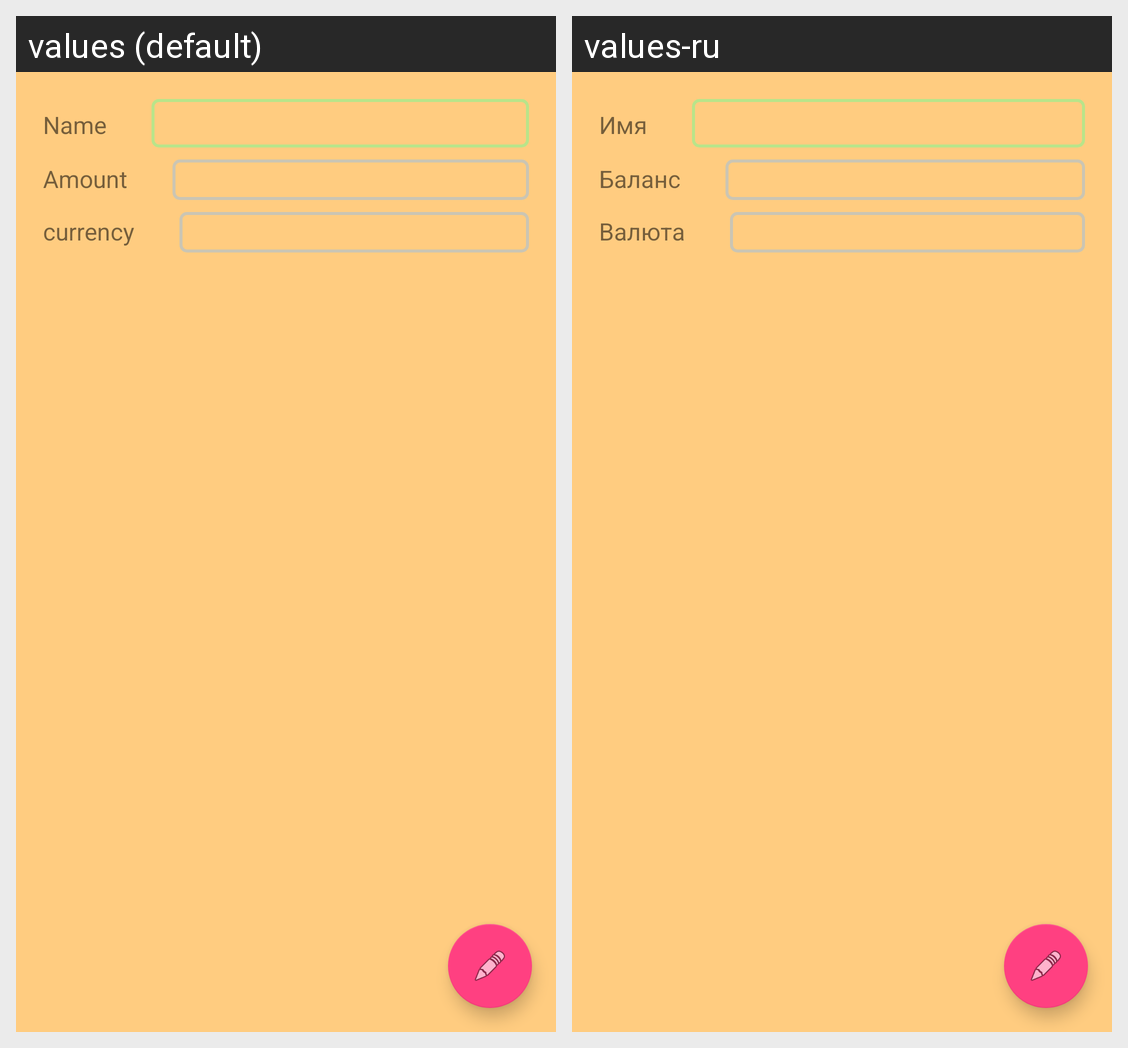

For this localized Android screen grid, give each drawn string resource with its value in every locale shown.
Android screen res/layout/purse_edit_activity.xml rendered under 2 locales, left to right: values (default), values-ru. Device: Nexus 5 (rendered at 1080×1920; each locale shown at half size, 540×960, under a caption strip naming it); theme Light.
Strings drawn on this screen, with the default value and each locale's value (text and hints the layout hard-codes, and strings that could not be matched under every locale, appear in the picture but are not listed):

name
  values: Name
  values-ru: Имя

amount
  values: Amount
  values-ru: Баланс

currency
  values: currency
  values-ru: Валюта
